Dataset: dataset (GitHub, Assmam13/asma). Classes: Byzantine, islamique, Medieval, Modern, numide, punique, romaine.

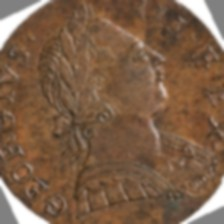
Label: numide

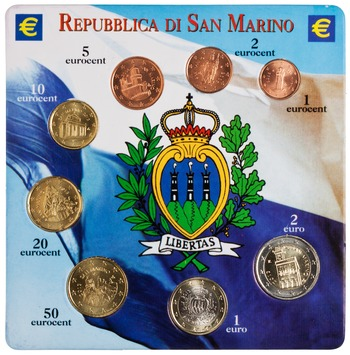
Label: Medieval

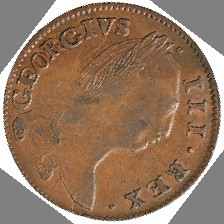
Label: romaine

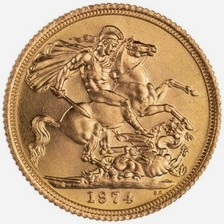
Label: islamique

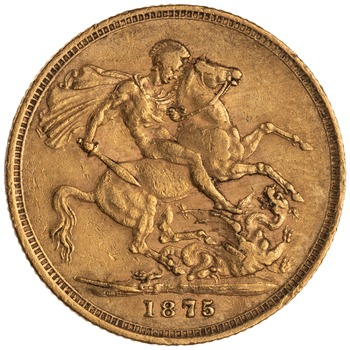
Label: Modern

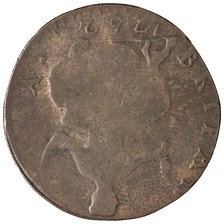
Label: Byzantine
